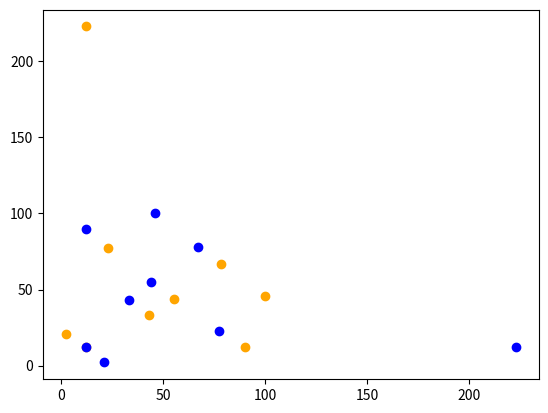

This figure's Python source:

import numpy as np

import matplotlib.pyplot as plt

x=np.array([23,12,43,2,55,12,78,90,100])
y=np.array([77,12,33,21,44,223,67,12,46])


plt.scatter(x,y,color='orange')

y=np.array([23,12,43,2,55,12,78,90,100])
x=np.array([77,12,33,21,44,223,67,12,46])



plt.scatter(x,y,color='blue')

plt.show()